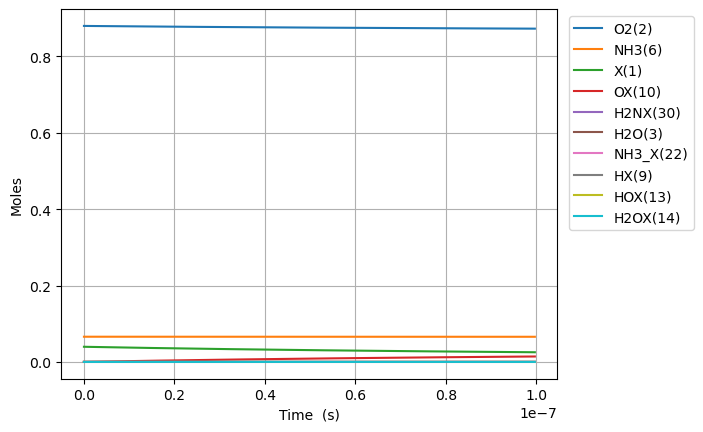

Source data for this figure (header and first rows):
Time (s), Volume (m^3), He, Ar, Ne, X(1), O2(2), H2O(3), N2(4), NO(5), NH3(6), N2O(7), OX(10), NH3_X(22), O2_ads(49), H2NX(30), HOX(13), HX(9), H2OX(14)
0.0, 0.05596, 0.054, 0.0, 0.0, 0.0397, 0.88, 0.0, 0.0, 0.0, 0.066, 0.0, 0.0, 0.0, 0.0, 0.0, 0.0, 0.0, 0.0
9.049636746931395e-24, 0.05596, 0.054, 0.0, 0.0, 0.0397, 0.88, -1.0490537277728781e-72, 0.0, 0.0, 0.066, 0.0, 2.044012149490605e-18, 4.292570998013174e-20, 6.655715367033952e-58, 1.8731218900421145e-19, 3.748375970934369e-47, 1.8731218900421145e-19, 3.60791866852078e-77
2.5338982891407908e-23, 0.05596, 0.054, 0.0, 0.0, 0.0397, 0.88, 1.036532209870847e-71, 0.0, 0.0, 0.066, 0.0, 5.723234018573694e-18, 1.2019198794436858e-19, 1.0058116981086272e-56, 5.244741292117921e-19, 5.664545715948048e-46, 5.244741292117921e-19, 2.741381184168025e-76
5.791767518036094e-23, 0.05596, 0.054, 0.0, 0.0, 0.0397, 0.88, 5.716939913167093e-70, 0.0, 0.0, 0.066, 0.0, 1.308167775673987e-17, 2.747245438728414e-19, 1.0820063263977012e-55, 1.198798009626954e-18, 6.093659789626222e-45, 1.198798009626954e-18, 5.638795643384981e-75
1.23075059758267e-22, 0.05596, 0.054, 0.0, 0.0, 0.0397, 0.88, 2.249989859543039e-68, 0.0, 0.0, 0.066, 0.0, 2.779856523307221e-17, 5.837896557297831e-19, 9.945502270900348e-55, 2.5474457704572787e-18, 5.601123191429833e-44, 2.5474457704572787e-18, 1.2589115534026014e-73
2.5338982891407913e-22, 0.05596, 0.054, 0.0, 0.0, 0.0397, 0.88, 7.949721629715437e-67, 0.0, 0.0, 0.066, 0.0, 5.723234018573684e-17, 1.2019198794436508e-18, 8.508586579861193e-54, 5.244741292117932e-18, 4.791878814026741e-43, 5.244741292117932e-18, 3.0299082758681967e-72
5.140193672257033e-22, 0.05596, 0.054, 0.0, 0.0, 0.0397, 0.88, 2.670774099009899e-65, 0.0, 0.0, 0.066, 0.0, 1.1609989009106588e-16, 2.438180326871324e-18, 7.035063921421025e-53, 1.0639332335439252e-17, 3.9620180690852014e-42, 1.0639332335439252e-17, 7.988857375378996e-71
1.0352784438489516e-21, 0.05596, 0.054, 0.0, 0.0, 0.0397, 0.88, 8.755167990575888e-64, 0.0, 0.0, 0.066, 0.0, 2.3383498990172315e-16, 4.910701221726421e-18, 5.720797141065194e-52, 2.1428514422081955e-17, 3.221847293923689e-41, 2.1428514422081955e-17, 2.2745530392288107e-69
2.0777965970954482e-21, 0.05596, 0.054, 0.0, 0.0, 0.0397, 0.88, 2.8355074603749873e-62, 0.0, 0.0, 0.066, 0.0, 4.693051895230343e-16, 9.855743011435615e-18, 4.6140301372012965e-51, 4.300687859536758e-17, 2.598536561458562e-40, 4.300687859536758e-17, 6.820535276482162e-68
4.1628329035884415e-21, 0.05596, 0.054, 0.0, 0.0, 0.0397, 0.88, 9.128162768901196e-61, 0.0, 0.0, 0.066, 0.0, 9.402455887656428e-16, 1.974582659085001e-17, 3.7062399163935496e-50, 8.616360694193972e-17, 2.0872858798010932e-39, 8.616360694193972e-17, 2.1087242719723218e-66
8.332905516574428e-21, 0.05596, 0.054, 0.0, 0.0, 0.0397, 0.88, 2.929768242066565e-59, 0.0, 0.0, 0.066, 0.0, 1.882126387250806e-15, 3.952599374966281e-17, 2.9710100149846713e-49, 1.724770636350876e-16, 1.6732179854763505e-38, 1.724770636350876e-16, 6.629313458598707e-65
1.6673050742546404e-20, 0.05596, 0.054, 0.0, 0.0, 0.0397, 0.88, 9.389292199149541e-58, 0.0, 0.0, 0.066, 0.0, 3.765887984220914e-15, 7.908632806722451e-17, 2.379217577530103e-48, 3.4510397702139784e-16, 1.3399314257148868e-37, 3.4510397702139784e-16, 2.1023677317489623e-63
3.335334119449035e-20, 0.05596, 0.054, 0.0, 0.0, 0.0397, 0.88, 3.006820828910248e-56, 0.0, 0.0, 0.066, 0.0, 7.533411178160263e-15, 1.582069967020922e-16, 1.904338323722612e-47, 6.90357803794076e-16, 1.0724882181892185e-36, 6.90357803794076e-16, 6.697127963334404e-62
6.671392209837825e-20, 0.05596, 0.054, 0.0, 0.0, 0.0397, 0.88, 9.625423863851436e-55, 0.0, 0.0, 0.066, 0.0, 1.5068457566035482e-14, 3.164483339708048e-16, 1.5238564009702342e-46, 1.3808654573396626e-15, 8.582078544979012e-36, 1.3808654573396626e-15, 2.138206889135399e-60
1.3343508390615404e-19, 0.05596, 0.054, 0.0, 0.0, 0.0397, 0.88, 3.0807112838431083e-53, 0.0, 0.0, 0.066, 0.0, 3.0138550341772006e-14, 6.329310085041389e-16, 1.2192393453758811e-45, 2.76188076443176e-15, 6.866531995340317e-35, 2.76188076443176e-15, 6.834461989653065e-59
2.668774075217056e-19, 0.05596, 0.054, 0.0, 0.0, 0.0397, 0.88, 9.859197054485625e-52, 0.0, 0.0, 0.066, 0.0, 6.027873589318944e-14, 1.2658963575544426e-15, 9.754530242450628e-45, 5.523911378619645e-15, 5.493573174760803e-34, 5.523911378619645e-15, 2.1857798582388734e-57
5.337620547528088e-19, 0.05596, 0.054, 0.0, 0.0, 0.0397, 0.88, 3.155090296336191e-50, 0.0, 0.0, 0.066, 0.0, 1.2055910699580175e-13, 2.5318270555895924e-15, 7.803868062650352e-44, 1.1047972607010179e-14, 4.3949974050832846e-33, 1.1047972607010179e-14, 6.992499799407873e-56
1.0675313492150153e-18, 0.05596, 0.054, 0.0, 0.0, 0.0397, 0.88, 1.0096523766503038e-48, 0.0, 0.0, 0.066, 0.0, 2.4111984920013624e-13, 5.06368845139806e-15, 6.2431882701089055e-43, 2.2096095063850308e-14, 3.5160531984404753e-32, 2.2096095063850308e-14, 2.2372813342971643e-54
2.135069938139428e-18, 0.05596, 0.054, 0.0, 0.0, 0.0397, 0.88, 3.230924683701771e-47, 0.0, 0.0, 0.066, 0.0, 4.822413336052447e-13, 1.0127411241967672e-14, 4.9945821780085065e-42, 4.4192339977766795e-14, 2.8128642325358876e-31, 4.4192339977766795e-14, 7.158795158252032e-53
4.270147115988253e-18, 0.05596, 0.054, 0.0, 0.0, 0.0397, 0.88, 1.0339015158528156e-45, 0.0, 0.0, 0.066, 0.0, 9.644843024012193e-13, 2.02548568189176e-14, 3.9956688210862624e-41, 8.838482980654469e-14, 2.2502993577592392e-30, 8.838482980654469e-14, 2.2907366174709454e-51
8.540301471685905e-18, 0.05596, 0.054, 0.0, 0.0, 0.0397, 0.88, 3.3084918187491803e-44, 0.0, 0.0, 0.066, 0.0, 1.9289702399361993e-12, 4.0509747956060325e-14, 3.1965210146786145e-40, 1.7676980946787996e-13, 1.8002415584010202e-29, 1.7676980946787996e-13, 7.330251797546702e-50
1.7080610183081205e-17, 0.05596, 0.054, 0.0, 0.0, 0.0397, 0.88, 1.0587172045235137e-42, 0.0, 0.0, 0.066, 0.0, 3.857942114778283e-12, 8.101953016331756e-14, 2.5571867575176953e-39, 3.53539768805667e-13, 1.4401922891960225e-28, 3.535397688056669e-13, 2.3456760372569617e-48
3.416122760587181e-17, 0.05596, 0.054, 0.0, 0.0, 0.0397, 0.88, 3.3878864994442096e-41, 0.0, 0.0, 0.066, 0.0, 7.715885863550946e-12, 1.6203909430972172e-13, 2.0456982862496223e-38, 7.070796875416966e-13, 1.1521505901173907e-27, 7.070796875416953e-13, 7.506235733376301e-47
6.832246245145303e-17, 0.05596, 0.054, 0.0, 0.0, 0.0397, 0.88, 1.0841170175905162e-39, 0.0, 0.0, 0.066, 0.0, 1.5431773357450247e-11, 3.2407822153010885e-13, 1.636475629573214e-37, 1.4141595252554884e-12, 9.217146024816922e-27, 1.4141595252554793e-12, 2.402059049869292e-45
1.3664493214261543e-16, 0.05596, 0.054, 0.0, 0.0, 0.0397, 0.88, 3.4691299195387783e-38, 0.0, 0.0, 0.066, 0.0, 3.086354833066473e-11, 6.481564716813595e-13, 1.3090472387288497e-36, 2.828319201649298e-12, 7.373620173177359e-26, 2.8283192016492242e-12, 7.68703700166611e-44
2.732898715249403e-16, 0.05596, 0.054, 0.0, 0.0, 0.0397, 0.88, 1.110092768419911e-36, 0.0, 0.0, 0.066, 0.0, 6.172709821875701e-11, 1.296312954827056e-12, 1.0470244360135014e-35, 5.656638558296185e-12, 5.898740415944668e-25, 5.6566385582955944e-12, 2.4601994961256087e-42
5.4657975028959e-16, 0.05596, 0.054, 0.0, 0.0, 0.0397, 0.88, 3.5521120279522776e-35, 0.0, 0.0, 0.066, 0.0, 1.2345419776159337e-10, 2.5926258525015457e-12, 8.372783051202279e-35, 1.1313277286981918e-11, 4.7187427581910755e-24, 1.1313277286977196e-11, 7.875258566627936e-41
1.0931595078188894e-15, 0.05596, 0.054, 0.0, 0.0, 0.0397, 0.88, 1.1365574972914978e-33, 0.0, 0.0, 0.066, 0.0, 2.469083959138608e-10, 5.185251373465446e-12, 6.692772684928638e-34, 2.2626554805560378e-11, 3.774594773498203e-23, 2.262655480552263e-11, 2.5223175804821372e-39
1.6397392653481888e-15, 0.05596, 0.054, 0.0, 0.0, 0.0397, 0.88, 5.43728378884423e-33, 0.0, 0.0, 0.066, 0.0, 3.7036259313270644e-10, 7.7778766201543e-12, 1.9860293323267688e-33, 3.393983238486467e-11, 1.1205177626219447e-22, 3.393983238475262e-11, 1.206997511593148e-38
2.7328987804067873e-15, 0.05596, 0.054, 0.0, 0.0, 0.0397, 0.88, 8.197513880930858e-32, 0.0, 0.0, 0.066, 0.0, 6.172709838366115e-10, 1.2963126017092062e-11, 9.289780348390959e-33, 5.656638778348979e-11, 5.247771833958253e-22, 5.656638778296501e-11, 1.8260466153285992e-37
3.705658129087705e-15, 0.05596, 0.054, 0.0, 0.0, 0.0397, 0.88, 2.938010369689304e-31, 0.0, 0.0, 0.066, 0.0, 8.369849768954742e-10, 1.757727318543438e-11, 2.1209790888267549e-32, 7.670086330438315e-11, 1.1989032759771745e-21, 7.670086330318425e-11, 6.559241180403754e-37
4.678417477768623e-15, 0.05596, 0.054, 0.0, 0.0, 0.0397, 0.88, 7.838842873346388e-31, 0.0, 0.0, 0.066, 0.0, 1.0566989668145933e-09, 2.2191419433195102e-11, 4.0631830969209886e-32, 9.683533902116487e-11, 2.29834911985456e-21, 9.683533901886636e-11, 1.75240306601656e-36
5.651176826449541e-15, 0.05596, 0.054, 0.0, 0.0, 0.0397, 0.88, 1.7929431009013726e-30, 0.0, 0.0, 0.066, 0.0, 1.2764129537874806e-09, 2.6805564817799797e-11, 6.882481150491601e-32, 1.1696981491887565e-10, 3.895580426625592e-21, 1.1696981491497973e-10, 4.0186903703079096e-36
7.596695523811377e-15, 0.05596, 0.054, 0.0, 0.0, 0.0397, 0.88, 6.410680633224037e-30, 0.0, 0.0, 0.066, 0.0, 1.7158409210306045e-09, 3.603385362580118e-11, 1.5136783853038636e-31, 1.572387671155649e-10, 8.576161543020636e-21, 1.5723876710698825e-10, 1.447980829759886e-35
9.542214221173213e-15, 0.05596, 0.054, 0.0, 0.0, 0.0397, 0.88, 1.7045150985865814e-29, 0.0, 0.0, 0.066, 0.0, 2.1552688773705245e-09, 4.5262139245973646e-11, 2.82628173313129e-31, 1.9750771995463302e-10, 1.602817688725434e-20, 1.9750771993860407e-10, 3.8761108665785973e-35
1.1487732918535049e-14, 0.05596, 0.054, 0.0, 0.0, 0.0397, 0.88, 3.929529129756548e-29, 0.0, 0.0, 0.066, 0.0, 2.5946968220746137e-09, 5.449042146858998e-11, 4.77024728355787e-31, 2.37776673460459e-10, 2.7079198839833516e-20, 2.377766734333786e-10, 9.0134393527316e-35
1.537877031325872e-14, 0.05596, 0.054, 0.0, 0.0, 0.0397, 0.88, 1.7531982674434088e-28, 0.0, 0.0, 0.066, 0.0, 3.473552675919011e-09, 7.294697555769993e-11, 1.128347131529899e-30, 3.183145823916974e-10, 6.421534274066748e-20, 3.183145823274806e-10, 4.147257992665295e-34
1.926980770798239e-14, 0.05596, 0.054, 0.0, 0.0, 0.0397, 0.88, 5.243009517563992e-28, 0.0, 0.0, 0.066, 0.0, 4.3524084824777e-09, 9.140351590422072e-11, 2.194557367963265e-30, 3.988524937621157e-10, 1.2519292187730633e-19, 3.988524936369176e-10, 1.2763909803120515e-33
2.7051882497429734e-14, 0.05596, 0.054, 0.0, 0.0, 0.0397, 0.88, 3.0789850613894896e-27, 0.0, 0.0, 0.066, 0.0, 6.110119953599552e-09, 1.2831655554306786e-10, 6.088282597731024e-30, 5.599283229299385e-10, 3.492606019227153e-19, 5.599283225806713e-10, 8.244152919655191e-33
3.483395728687708e-14, 0.05596, 0.054, 0.0, 0.0, 0.0397, 0.88, 1.040564977030322e-26, 0.0, 0.0, 0.066, 0.0, 7.867831235362521e-09, 1.6522954065470454e-10, 1.2853066193348692e-29, 7.21004159741297e-10, 7.409440710486921e-19, 7.210041590002867e-10, 3.0299624198262e-32
4.261603207632442e-14, 0.05596, 0.054, 0.0, 0.0, 0.0397, 0.88, 2.719250319084204e-26, 0.0, 0.0, 0.066, 0.0, 9.625542327709403e-09, 2.0214247154070343e-10, 2.3232391564598624e-29, 8.820800028628693e-10, 1.3455110880363063e-18, 8.820800015171867e-10, 8.696854214352011e-32
5.039810686577176e-14, 0.05596, 0.054, 0.0, 0.0, 0.0397, 0.88, 6.071560513729425e-26, 0.0, 0.0, 0.066, 0.0, 1.138325323058988e-08, 2.3905534851330365e-10, 3.7975079990611635e-29, 1.0431558509244358e-09, 2.20934400796482e-18, 1.0431558487147978e-09, 2.154278748362349e-31
6.596225644466645e-14, 0.05596, 0.054, 0.0, 0.0, 0.0397, 0.88, 2.231359812523948e-25, 0.0, 0.0, 0.066, 0.0, 1.4898674467778735e-08, 3.128809418767736e-10, 8.323686964608422e-29, 1.3653075567990457e-09, 4.8856707414204345e-18, 1.365307551912952e-09, 1.0036918131952331e-30
8.152640602356114e-14, 0.05596, 0.054, 0.0, 0.0, 0.0397, 0.88, 6.164228047621081e-25, 0.0, 0.0, 0.066, 0.0, 1.84140949465551e-08, 3.8670632325094745e-10, 1.5436781145752614e-28, 1.6874592664011716e-09, 9.138842628536707e-18, 1.6874592572618974e-09, 3.3956751889084474e-30
9.709055560245583e-14, 0.05596, 0.054, 0.0, 0.0, 0.0397, 0.88, 1.4330376014201078e-24, 0.0, 0.0, 0.066, 0.0, 2.192951466653042e-08, 4.605314952741621e-10, 2.571655913131239e-28, 2.009610968191032e-09, 1.5355175994642118e-17, 2.0096109528354316e-09, 9.616070163505971e-30
1.1265470518135051e-13, 0.05596, 0.054, 0.0, 0.0, 0.0397, 0.88, 2.9660198887345016e-24, 0.0, 0.0, 0.066, 0.0, 2.5444933627325246e-08, 5.34356460562699e-10, 3.9708411927551615e-28, 2.3317626507290044e-09, 2.3915071565067328e-17, 2.3317626268135027e-09, 2.4191793608643226e-29
1.4378300433913987e-13, 0.05596, 0.054, 0.0, 0.0, 0.0397, 0.88, 1.0242348000500428e-23, 0.0, 0.0, 0.066, 0.0, 3.247576926993733e-08, 6.820057809742793e-10, 8.073253105917103e-28, 2.976065914158255e-09, 4.950734622768971e-17, 2.9760658646504787e-09, 1.2898622935587495e-28
1.717984735811503e-13, 0.05596, 0.054, 0.0, 0.0, 0.0397, 0.88, 2.492697578750283e-23, 0.0, 0.0, 0.066, 0.0, 3.880351874825584e-08, 8.148894877044697e-10, 1.351365263627813e-27, 3.5559386743738867e-09, 8.419888820504777e-17, 3.555938590174568e-09, 4.184523048871062e-28
1.9981394282316072e-13, 0.05596, 0.054, 0.0, 0.0, 0.0397, 0.88, 5.281204200365329e-23, 0.0, 0.0, 0.066, 0.0, 4.51312657612096e-08, 9.477725640230113e-10, 2.0875126310440987e-27, 4.135811199891898e-09, 1.3211284929473623e-16, 4.13581106777878e-09, 1.1419906998541218e-27
2.558448813071816e-13, 0.05596, 0.054, 0.0, 0.0, 0.0397, 0.88, 1.8321723401472663e-22, 0.0, 0.0, 0.066, 0.0, 5.7786752382768445e-08, 1.2135368846552437e-09, 4.2258163251517556e-27, 5.2955552878280774e-09, 2.758672130723161e-16, 5.295555011960461e-09, 6.386578764492647e-27
3.1187581979120243e-13, 0.05596, 0.054, 0.0, 0.0, 0.0397, 0.88, 4.89816888689184e-22, 0.0, 0.0, 0.066, 0.0, 7.044222911823901e-08, 1.479298861358757e-09, 7.391470103584405e-27, 6.45529765983117e-09, 4.971590795498401e-16, 6.455297162669045e-09, 2.4343453701076973e-26
4.239376967592442e-13, 0.05596, 0.054, 0.0, 0.0, 0.0397, 0.88, 2.3129887643508433e-21, 0.0, 0.0, 0.066, 0.0, 9.575315286756242e-08, 2.0108162570747967e-09, 1.733010656540183e-26, 8.774775182841242e-09, 1.2357592438696403e-15, 8.774773947074395e-09, 2.165503537065066e-25
5.247933860304817e-13, 0.05596, 0.054, 0.0, 0.0, 0.0397, 0.88, 6.595116766470834e-21, 0.0, 0.0, 0.066, 0.0, 1.1853295027410963e-07, 2.489175085974415e-09, 3.102787679606131e-26, 1.0862293885630618e-08, 2.3232523582677593e-15, 1.086229156236266e-08, 8.925858641112407e-25
6.256490753017193e-13, 0.05596, 0.054, 0.0, 0.0, 0.0397, 0.88, 1.5605222463591382e-20, 0.0, 0.0, 0.066, 0.0, 1.413127154096865e-07, 2.9675281637546548e-09, 4.9751622620335517e-26, 1.2949798968426116e-08, 3.901972471064644e-15, 1.2949795066413743e-08, 2.8964590088620875e-24
7.265047645729569e-13, 0.05596, 0.054, 0.0, 0.0, 0.0397, 0.88, 3.242621560489733e-20, 0.0, 0.0, 0.066, 0.0, 1.640924481902035e-07, 3.4458761815831472e-09, 7.387721152981103e-26, 1.5037287408661153e-08, 6.056268334712011e-15, 1.5037281352310038e-08, 7.883596404993243e-24
8.273604538441945e-13, 0.05596, 0.054, 0.0, 0.0, 0.0397, 0.88, 6.125456117488971e-20, 0.0, 0.0, 0.066, 0.0, 1.8687214853457707e-07, 3.924219830590455e-09, 1.036831343416113e-25, 1.7124756183881874e-08, 8.867390874979347e-15, 1.7124747316340053e-08, 1.8856685021776067e-23
9.282161431154322e-13, 0.05596, 0.054, 0.0, 0.0, 0.0397, 0.88, 1.0755432533143271e-19, 0.0, 0.0, 0.066, 0.0, 2.0965181636468013e-07, 4.40255980186459e-09, 1.3937698760430563e-25, 1.921220227177132e-08, 1.241362388469349e-14, 1.9212189857893426e-08, 4.0840595284096194e-23
1e-12, 0.05596, 0.054, 0.0, 0.0, 0.0397, 0.88, 1.5486965488942258e-19, 0.0, 0.0, 0.066, 0.0, 2.2586518444929854e-07, 4.743015563091104e-09, 1.6846157909727816e-25, 2.0697922815758968e-08, 1.5427225897161762e-14, 2.0697907388178307e-08, 6.757423502224705e-23
1.1299275216579072e-12, 0.05596, 0.054, 0.0, 0.0, 0.0397, 0.88, 2.81370536070404e-19, 0.0, 0.0, 0.066, 0.0, 2.5521105418286603e-07, 5.3592314753444256e-09, 2.290486075518135e-25, 2.3387014297026622e-08, 2.2011504453334633e-14, 2.3386992284910613e-08, 1.537179652205679e-22
1.311467762346135e-12, 0.05596, 0.054, 0.0, 0.0, 0.0397, 0.88, 5.828798556525083e-19, 0.0, 0.0, 0.066, 0.0, 2.962142562921667e-07, 6.2202303356548025e-09, 3.311033449122417e-25, 2.714423721245624e-08, 3.3893441210276213e-14, 2.7144203317800115e-08, 4.181892304518559e-22
... 2,319 more rows
